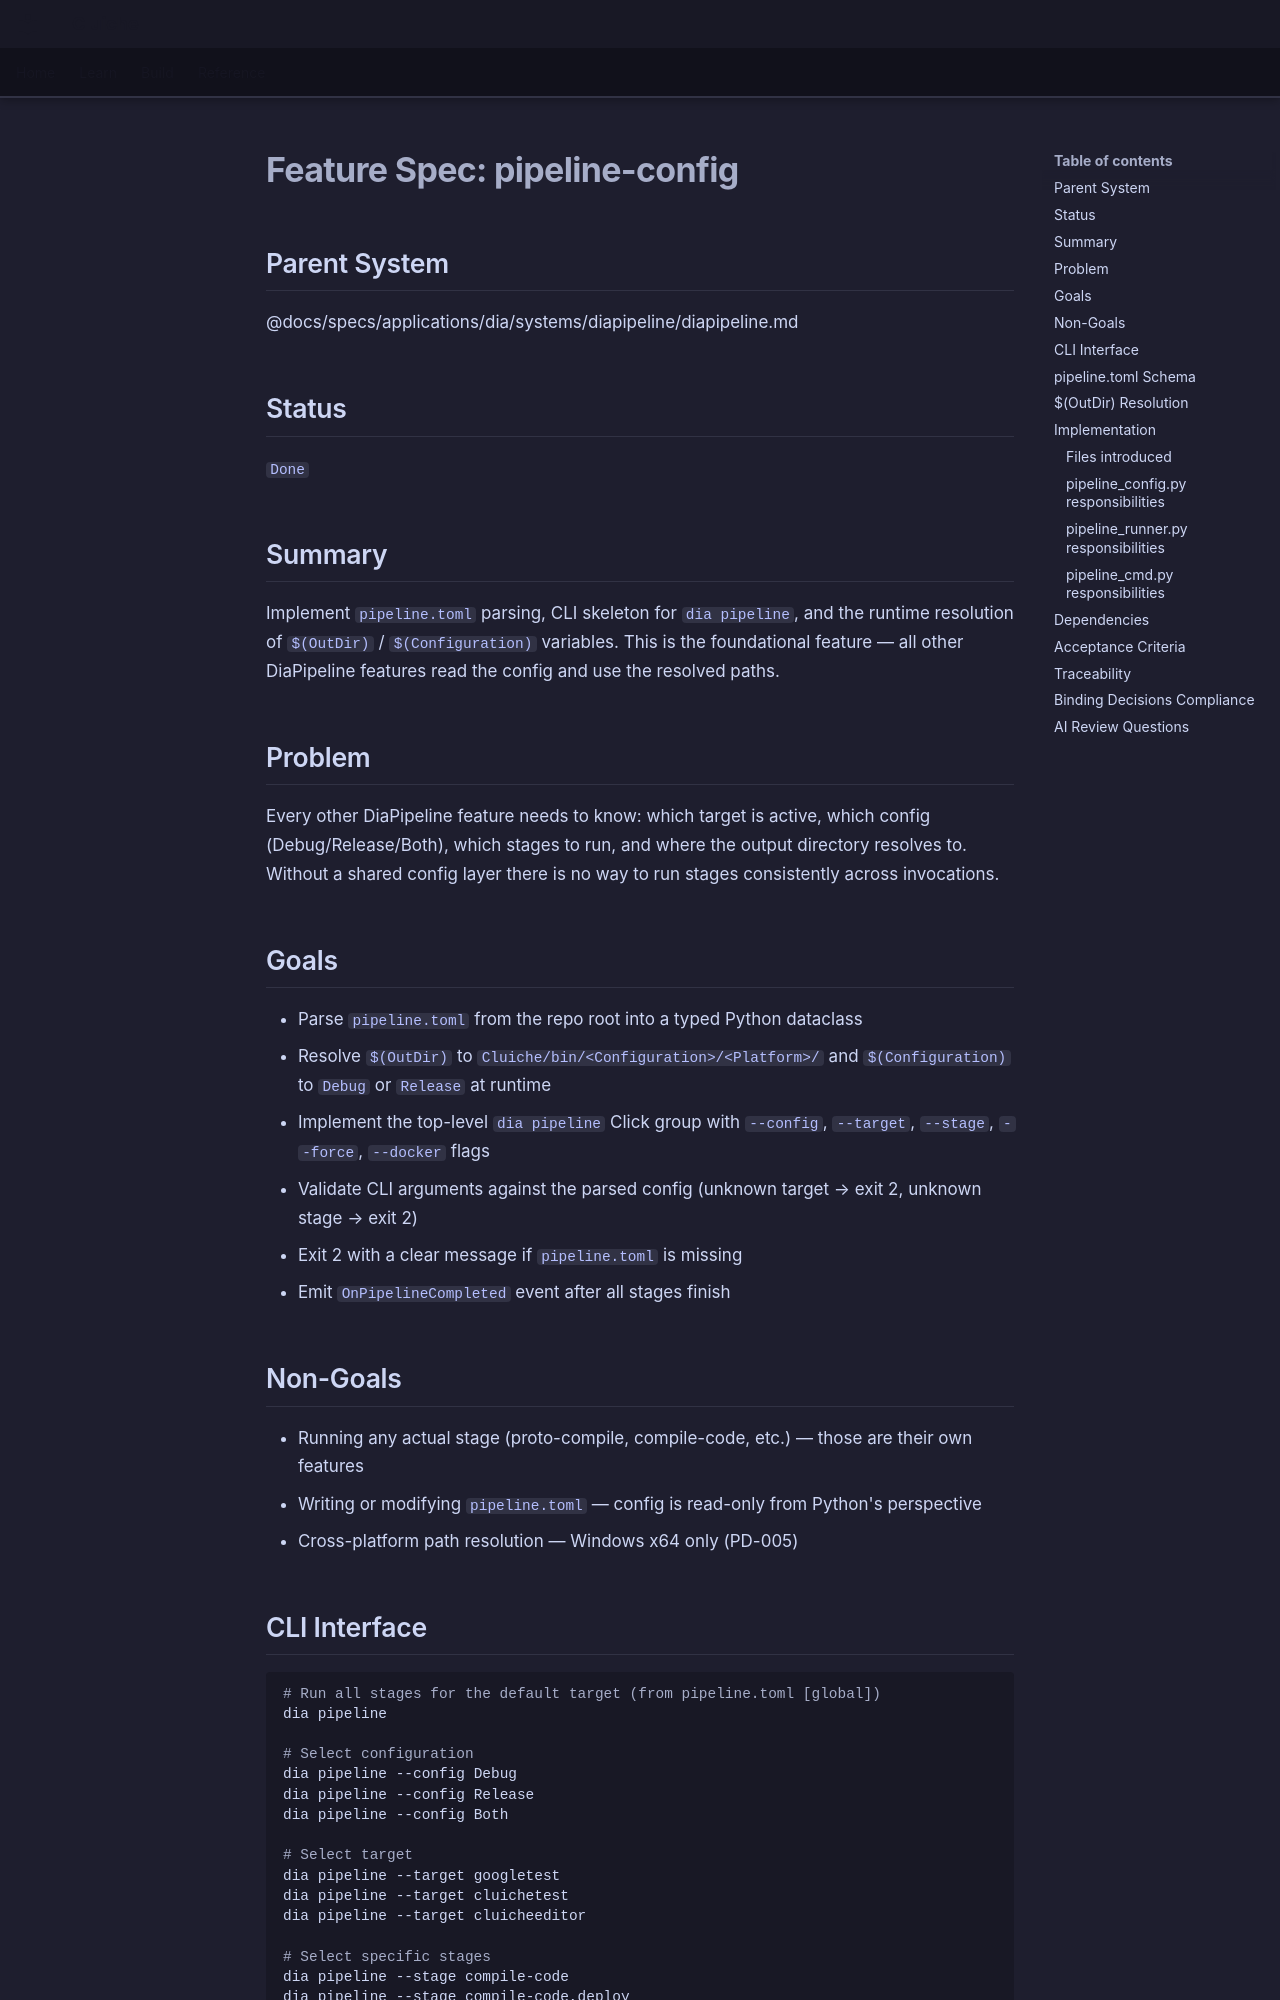

repository: LenihanConor/Cluiche · page: specs/applications/dia/systems/diapipeline/pipeline-config/index.html · generator: mkdocs

# Feature Spec: pipeline-config

## Parent System
@docs/specs/applications/dia/systems/diapipeline/diapipeline.md

## Status
`Done`

## Summary

Implement `pipeline.toml` parsing, CLI skeleton for `dia pipeline`, and the runtime resolution of `$(OutDir)` / `$(Configuration)` variables. This is the foundational feature — all other DiaPipeline features read the config and use the resolved paths.

## Problem

Every other DiaPipeline feature needs to know: which target is active, which config (Debug/Release/Both), which stages to run, and where the output directory resolves to. Without a shared config layer there is no way to run stages consistently across invocations.

## Goals

- Parse `pipeline.toml` from the repo root into a typed Python dataclass
- Resolve `$(OutDir)` to `Cluiche/bin/<Configuration>/<Platform>/` and `$(Configuration)` to `Debug` or `Release` at runtime
- Implement the top-level `dia pipeline` Click group with `--config`, `--target`, `--stage`, `--force`, `--docker` flags
- Validate CLI arguments against the parsed config (unknown target → exit 2, unknown stage → exit 2)
- Exit 2 with a clear message if `pipeline.toml` is missing
- Emit `OnPipelineCompleted` event after all stages finish

## Non-Goals

- Running any actual stage (proto-compile, compile-code, etc.) — those are their own features
- Writing or modifying `pipeline.toml` — config is read-only from Python's perspective
- Cross-platform path resolution — Windows x64 only (PD-005)

## CLI Interface

```bash
# Run all stages for the default target (from pipeline.toml [global])
dia pipeline

# Select configuration
dia pipeline --config Debug
dia pipeline --config Release
dia pipeline --config Both

# Select target
dia pipeline --target googletest
dia pipeline --target cluichetest
dia pipeline --target cluicheeditor

# Select specific stages
dia pipeline --stage compile-code
dia pipeline --stage compile-code,deploy

# Force re-run even if stage sentinel present
dia pipeline --force

# Run inside Docker
dia pipeline --docker
```
